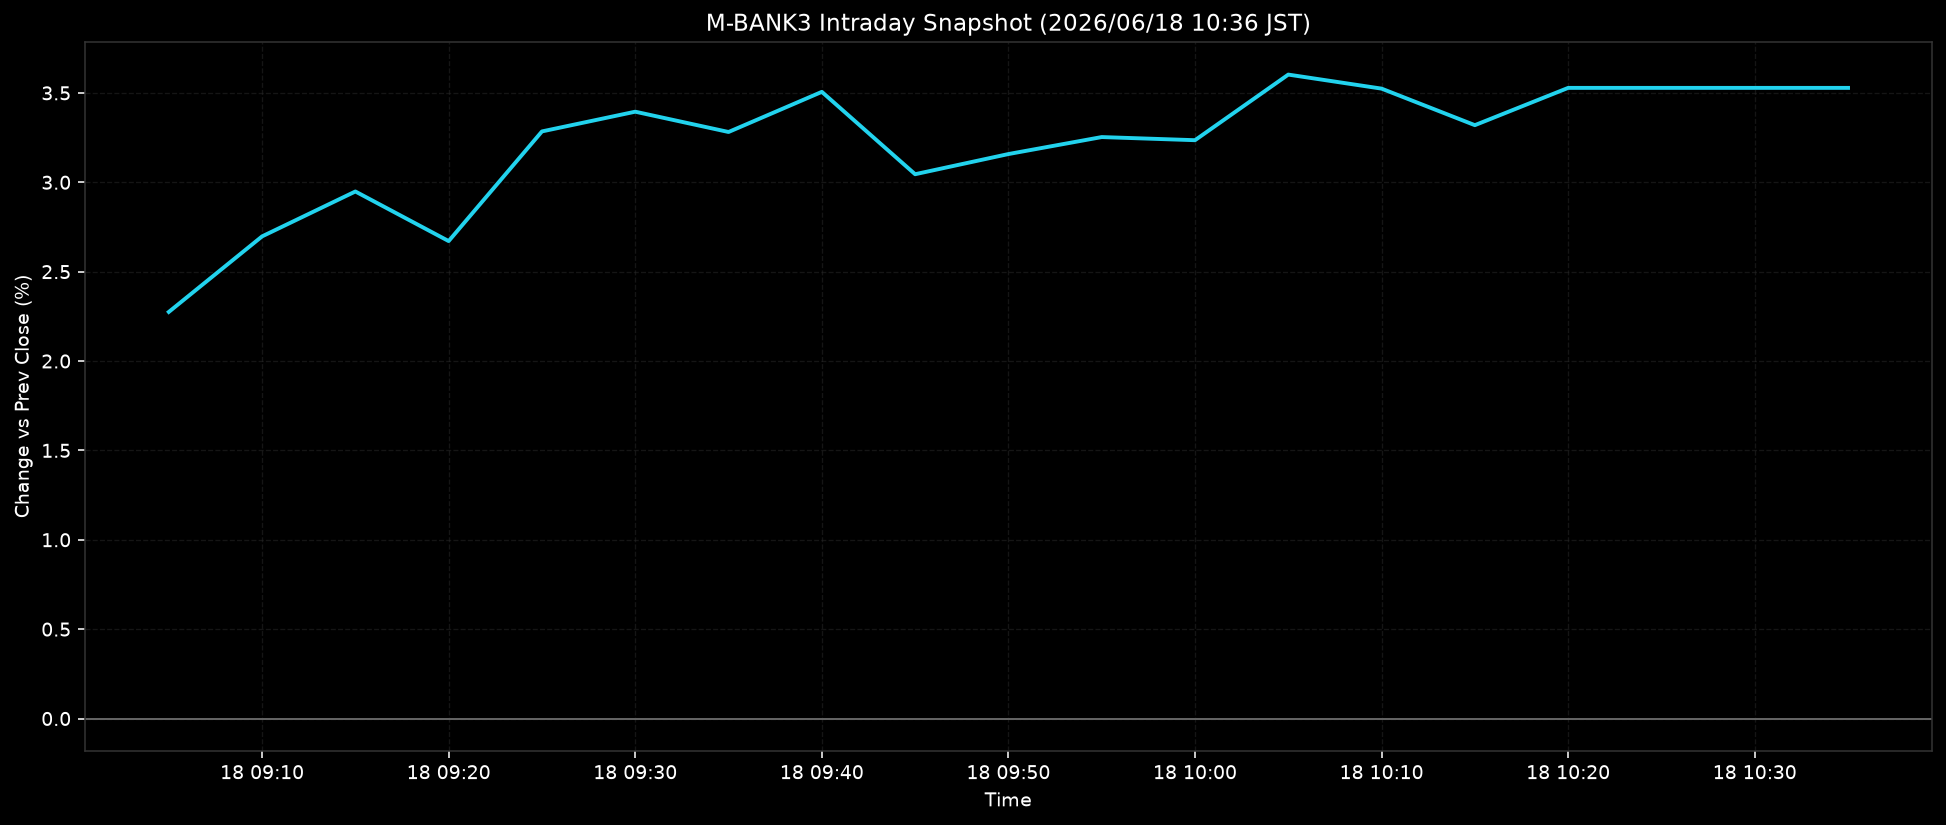

Data behind this chart, as committed beside it:
ts, pct
2026-06-18T09:05:00+0900, 2.275
2026-06-18T09:10:00+0900, 2.697
2026-06-18T09:15:00+0900, 2.949
2026-06-18T09:20:00+0900, 2.671
2026-06-18T09:25:00+0900, 3.284
2026-06-18T09:30:00+0900, 3.395
2026-06-18T09:35:00+0900, 3.281
2026-06-18T09:40:00+0900, 3.506
2026-06-18T09:45:00+0900, 3.045
2026-06-18T09:50:00+0900, 3.158
2026-06-18T09:55:00+0900, 3.253
2026-06-18T10:00:00+0900, 3.235
2026-06-18T10:05:00+0900, 3.602
2026-06-18T10:10:00+0900, 3.524
2026-06-18T10:15:00+0900, 3.319
2026-06-18T10:20:00+0900, 3.528
2026-06-18T10:25:00+0900, 3.528
2026-06-18T10:30:00+0900, 3.528
2026-06-18T10:35:00+0900, 3.528
